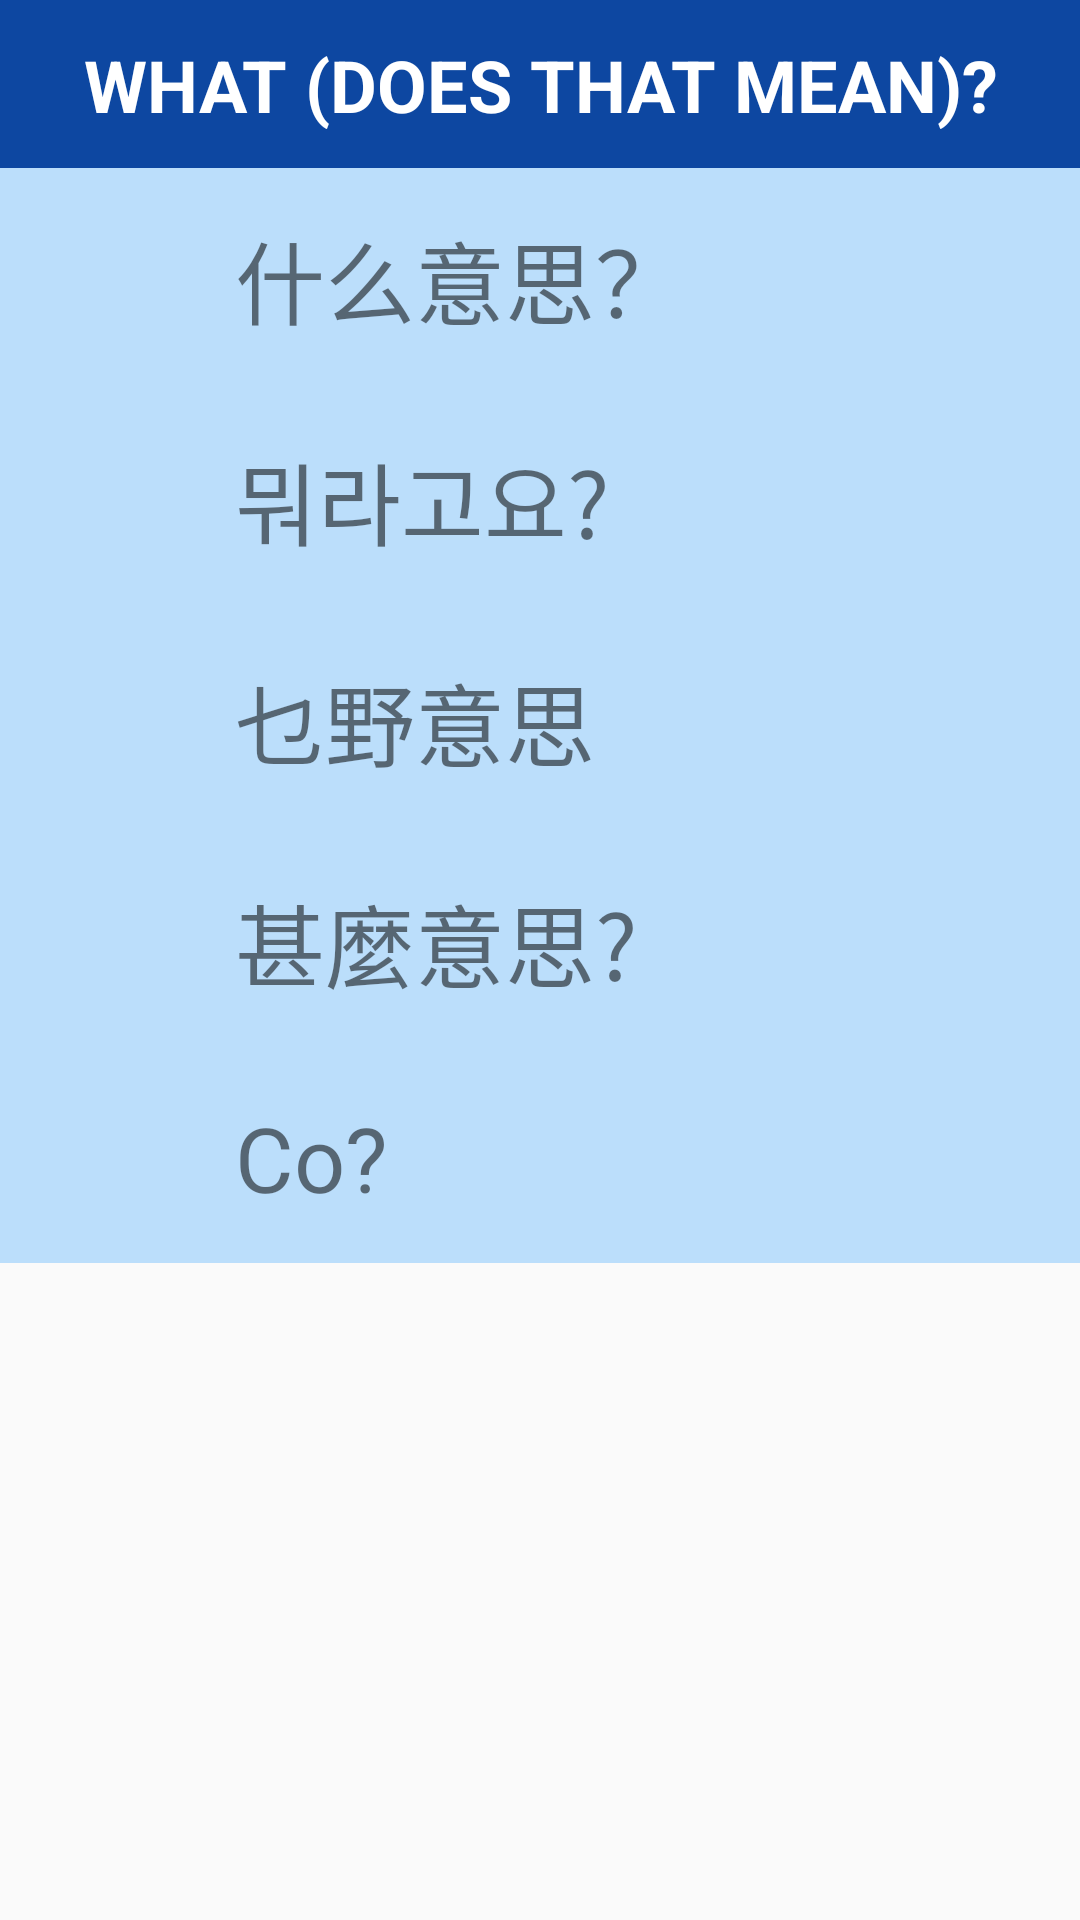

Layout XML and referenced resources for this Android screen:
<!-- AndroidManifest.xml: application theme Theme.AppCompat.Light.NoActionBar -->
<!-- res/layout/activity_extramenu1.xml -->
<ScrollView xmlns:android="http://schemas.android.com/apk/res/android"
    xmlns:tools="http://schemas.android.com/tools"
    android:layout_width="match_parent"
    android:layout_height="match_parent"
    tools:context="com.example.alab.myapplication.ExtraActivity">

    <LinearLayout
        android:layout_width="match_parent"
        android:layout_height="match_parent"
        android:background="#BBDEFB"
        android:orientation="vertical">

        <TextView
            android:layout_width="match_parent"
            android:layout_height="?attr/actionBarSize"
            android:background="#0D47A1"
            android:gravity="center_horizontal"
            android:padding="12dp"
            android:text="What (does that mean)?"
            android:textAllCaps="true"
            android:textColor="#FFFFfF"
            android:textSize="24sp"
            android:textStyle="bold" />

        <LinearLayout
            android:layout_width="match_parent"
            android:layout_height="wrap_content"
            android:orientation="horizontal">

            <ImageView
                android:id="@+id/skp_btn_1"
                style="@style/speaker"
                android:layout_weight="1"
                android:onClick="playSound" />

            <TextView
                style="@style/text"
                android:layout_weight="5"
                android:text="什么意思？" />

        </LinearLayout>


        <LinearLayout
            android:layout_width="match_parent"
            android:layout_height="wrap_content"
            android:orientation="horizontal">

            <ImageView
                style="@style/speaker"
                android:layout_weight="1"
                android:onClick="playSound" />

            <TextView
                android:id="@+id/korean"
                style="@style/text"
                android:layout_weight="5"
                android:text="뭐라고요?" />

        </LinearLayout>

        <LinearLayout
            android:layout_width="match_parent"
            android:layout_height="wrap_content"
            android:orientation="horizontal">

            <ImageView
                style="@style/speaker"
                android:layout_weight="1"
                android:onClick="playSound" />

            <TextView
                style="@style/text"
                android:layout_weight="5"
                android:text="乜野意思" />

        </LinearLayout>

        <LinearLayout
            android:layout_width="match_parent"
            android:layout_height="wrap_content"
            android:orientation="horizontal">

            <ImageView
                style="@style/speaker"
                android:layout_weight="1"
                android:onClick="playSound" />

            <TextView
                style="@style/text"
                android:layout_weight="5"
                android:text="甚麼意思?" />

        </LinearLayout>

        <LinearLayout
            android:layout_width="match_parent"
            android:layout_height="wrap_content"
            android:orientation="horizontal">

            <ImageView
                style="@style/speaker"
                android:layout_weight="1"
                android:onClick="playSound" />

            <TextView
                style="@style/text"
                android:layout_weight="5"
                android:text="Co?" />

        </LinearLayout>

    </LinearLayout>
</ScrollView>
<!-- resources referenced by this layout -->
<resources>
  <style name="speaker">
          <item name="android:layout_height">match_parent</item>
          <item name="android:layout_width">0dp</item>
          <item name="android:layout_margin">5dp</item>
          <item name="android:src">@drawable/speaker</item>
  
      </style>
  <style name="text">
          <item name="android:layout_width">0dp</item>
          <item name="android:layout_height">wrap_content</item>
          <item name="android:layout_margin">15dp</item>
          <item name="android:textSize">30sp</item>
          <item name="android:gravity">top</item>
      </style>
</resources>
